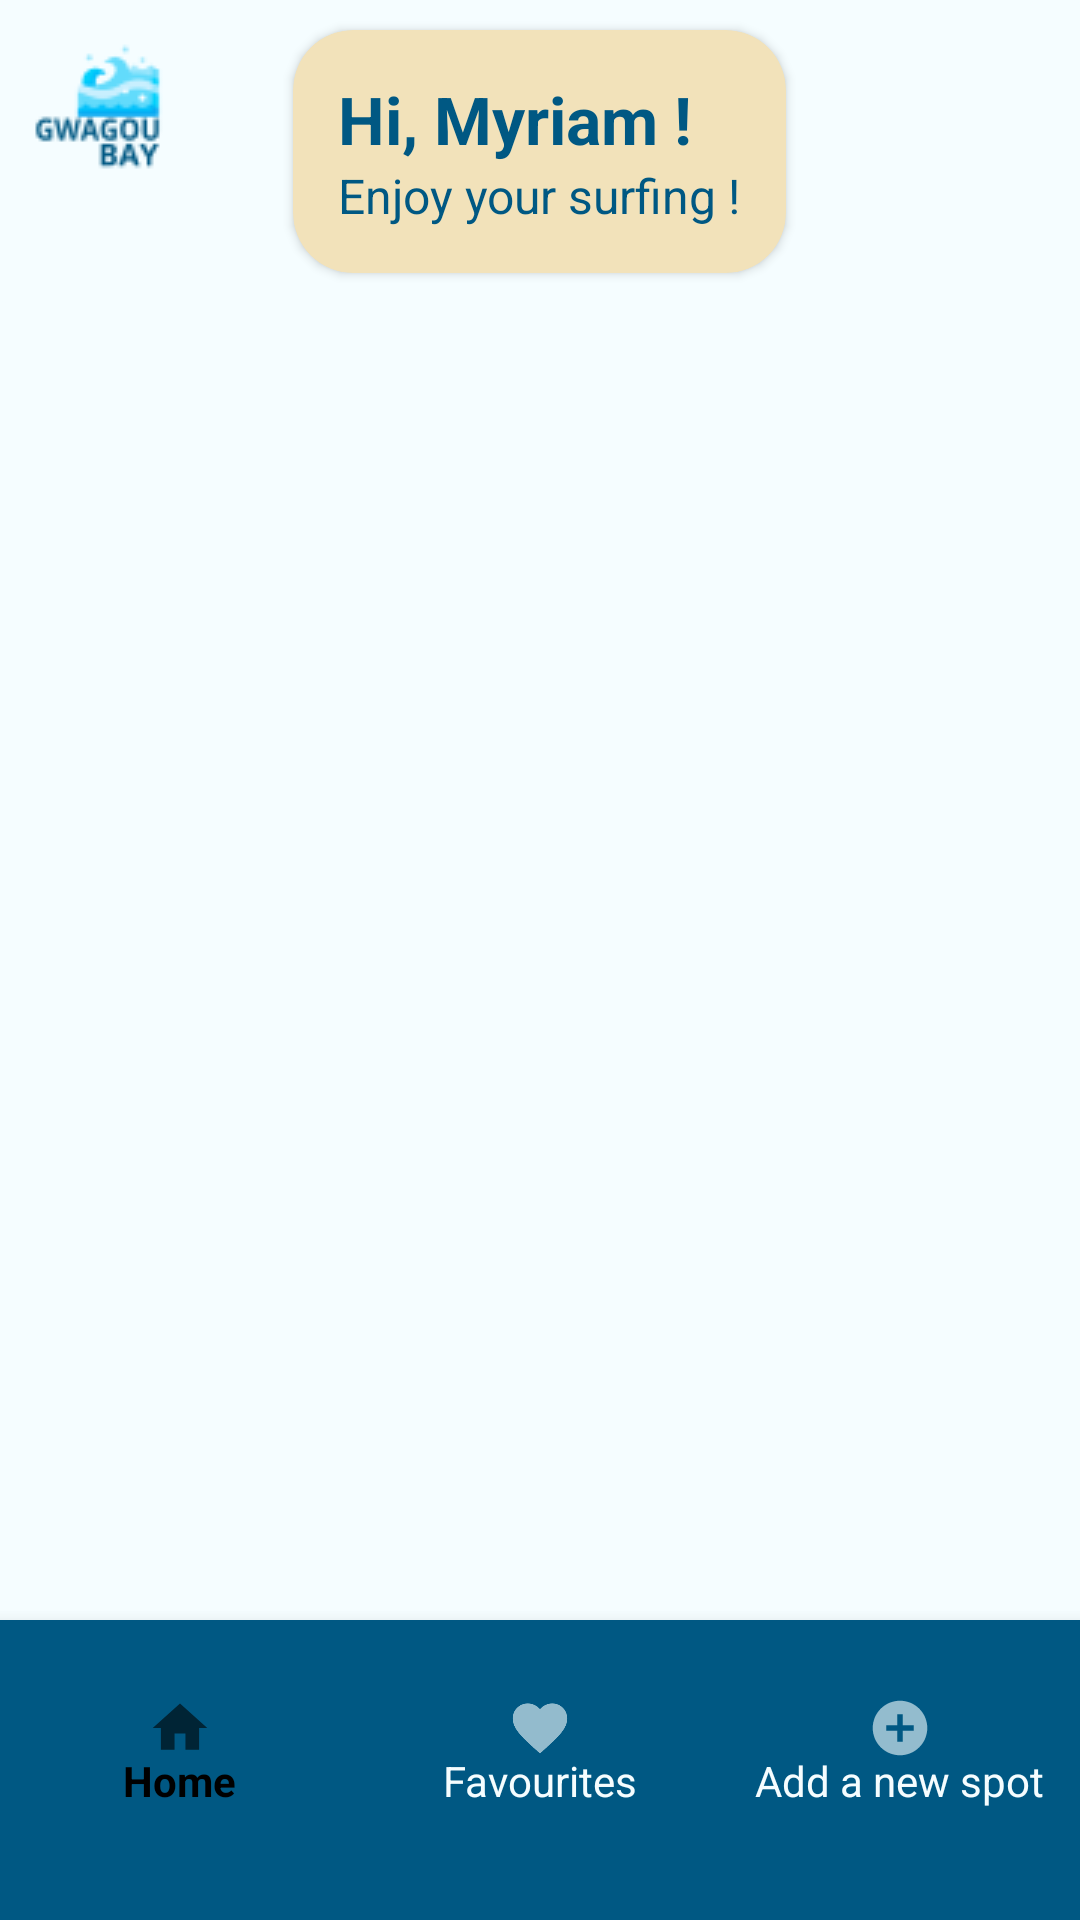

Layout XML and referenced resources for this Android screen:
<!-- AndroidManifest.xml: activity theme Theme.Gwagou_bay -->
<!-- res/layout/activity_main.xml -->
<?xml version="1.0" encoding="utf-8"?>
<androidx.constraintlayout.widget.ConstraintLayout xmlns:android="http://schemas.android.com/apk/res/android"
    xmlns:app="http://schemas.android.com/apk/res-auto"
    xmlns:tools="http://schemas.android.com/tools"
    android:layout_width="match_parent"
    android:layout_height="match_parent"
    android:fitsSystemWindows="true"
    tools:context=".MainActivity">

    <LinearLayout
        android:orientation="horizontal"
        android:layout_width="match_parent"
        android:layout_height="match_parent">


    <androidx.cardview.widget.CardView
        android:layout_width="match_parent"
        android:layout_height="wrap_content"
        app:cardBackgroundColor="@color/broken_white"
        app:cardElevation="0dp">

        <ImageView
            android:layout_width="wrap_content"
            android:layout_height="wrap_content"
            android:layout_margin="@dimen/item_margin"
            android:src="@drawable/logo">

        </ImageView>

        <androidx.cardview.widget.CardView
            android:layout_width="wrap_content"
            android:layout_height="wrap_content"
            app:cardBackgroundColor="@color/beige"
            android:layout_margin="@dimen/item_margin"
            android:layout_gravity="center"
            app:cardCornerRadius="20dp"
            app:contentPadding="@dimen/default_padding">

            <LinearLayout xmlns:android="http://schemas.android.com/apk/res/android"
                xmlns:app="http://schemas.android.com/apk/res-auto"
                android:orientation="vertical"
                android:layout_width="match_parent"
                android:layout_height="match_parent">

                <TextView
                    android:layout_width="wrap_content"
                    android:layout_height="wrap_content"
                    android:text="Hi, Myriam !"
                    android:textFontWeight="700"
                    style="@style/TitleStyle"/>

                <TextView
                    android:layout_width="wrap_content"
                    android:layout_height="wrap_content"
                    android:text="Enjoy your surfing !"
                    style="@style/DefaultTextStyle"/>

            </LinearLayout>


        </androidx.cardview.widget.CardView>

    </androidx.cardview.widget.CardView>

    </LinearLayout>

        <FrameLayout
            android:id="@+id/fragment_container"
            android:layout_width="match_parent"
            android:layout_height="match_parent"
            android:layout_marginTop="100dp"/>

    <com.google.android.material.bottomnavigation.BottomNavigationView
        android:id="@+id/navigation_view"
        android:layout_width="match_parent"
        android:layout_height="100dp"
        android:background="@color/blue"
        app:layout_constraintBottom_toBottomOf="parent"
        app:layout_constraintEnd_toEndOf="parent"
        app:layout_constraintStart_toStartOf="parent"
        app:menu="@menu/bottom_navigation_menu"
        app:itemTextColor="@drawable/bottom_nav_color"
        app:itemIconTint="@drawable/bottom_nav_color"
        android:theme="@style/BottomNavigationTheme"/>

</androidx.constraintlayout.widget.ConstraintLayout>
<!-- resources referenced by this layout -->
<resources>
  <color name="beige">#F2E2BA</color>
  <color name="blue">#005883</color>
  <color name="broken_white">#F5FDFF</color>
  <dimen name="default_margin">20dp</dimen>
  <dimen name="default_padding">15dp</dimen>
  <dimen name="item_margin">10dp</dimen>
  <!-- drawable bottom_nav_color (drawable) -->
  <?xml version="1.0" encoding="utf-8"?>
  
  <selector xmlns:android="http://schemas.android.com/apk/res/android">
      <item android:state_checked="true" android:color="@color/black"/>
      <item android:state_checked="false" android:color="@color/broken_white"/>
  </selector>
  <!-- drawable logo: png bitmap (drawable, 2671 bytes) -->
  <style name="BottomNavigationTheme" parent="Widget.Design.BottomNavigationView">
          <item name="android:textSize">14sp</item>
          <item name="fontFamily">Arial</item>
          <item name="android:textColor">@color/broken_white</item>
      </style>
  <style name="DefaultTextStyle">
          <item name="android:textColor">@color/blue</item>
          <item name="android:textSize">16sp</item>
          <item name="android:fontFamily">Arial</item>
      </style>
  <style name="TitleStyle" parent="SubtitleStyle">
          <item name="android:textSize">22sp</item>
              
      </style>
  <style name="Theme.Gwagou_bay" parent="Base.Theme.Gwagou_bay" />
  <color name="black">#FF000000</color>
  <style name="SubtitleStyle" parent="DefaultTextStyle">
          <item name="android:textSize">19sp</item>
      </style>
  <style name="Base.Theme.Gwagou_bay" parent="Theme.AppCompat.Light.NoActionBar">
          
          <item name="android:windowBackground">@color/broken_white</item>
         <item name="android:button">@style/ButtonStyle</item>
  
  
      </style>
  <style name="ButtonStyle" parent="DefaultTextStyle">
          <item name="android:textColor">@color/broken_white</item>
          <item name="android:background">@color/blue</item>
  
      </style>
</resources>
